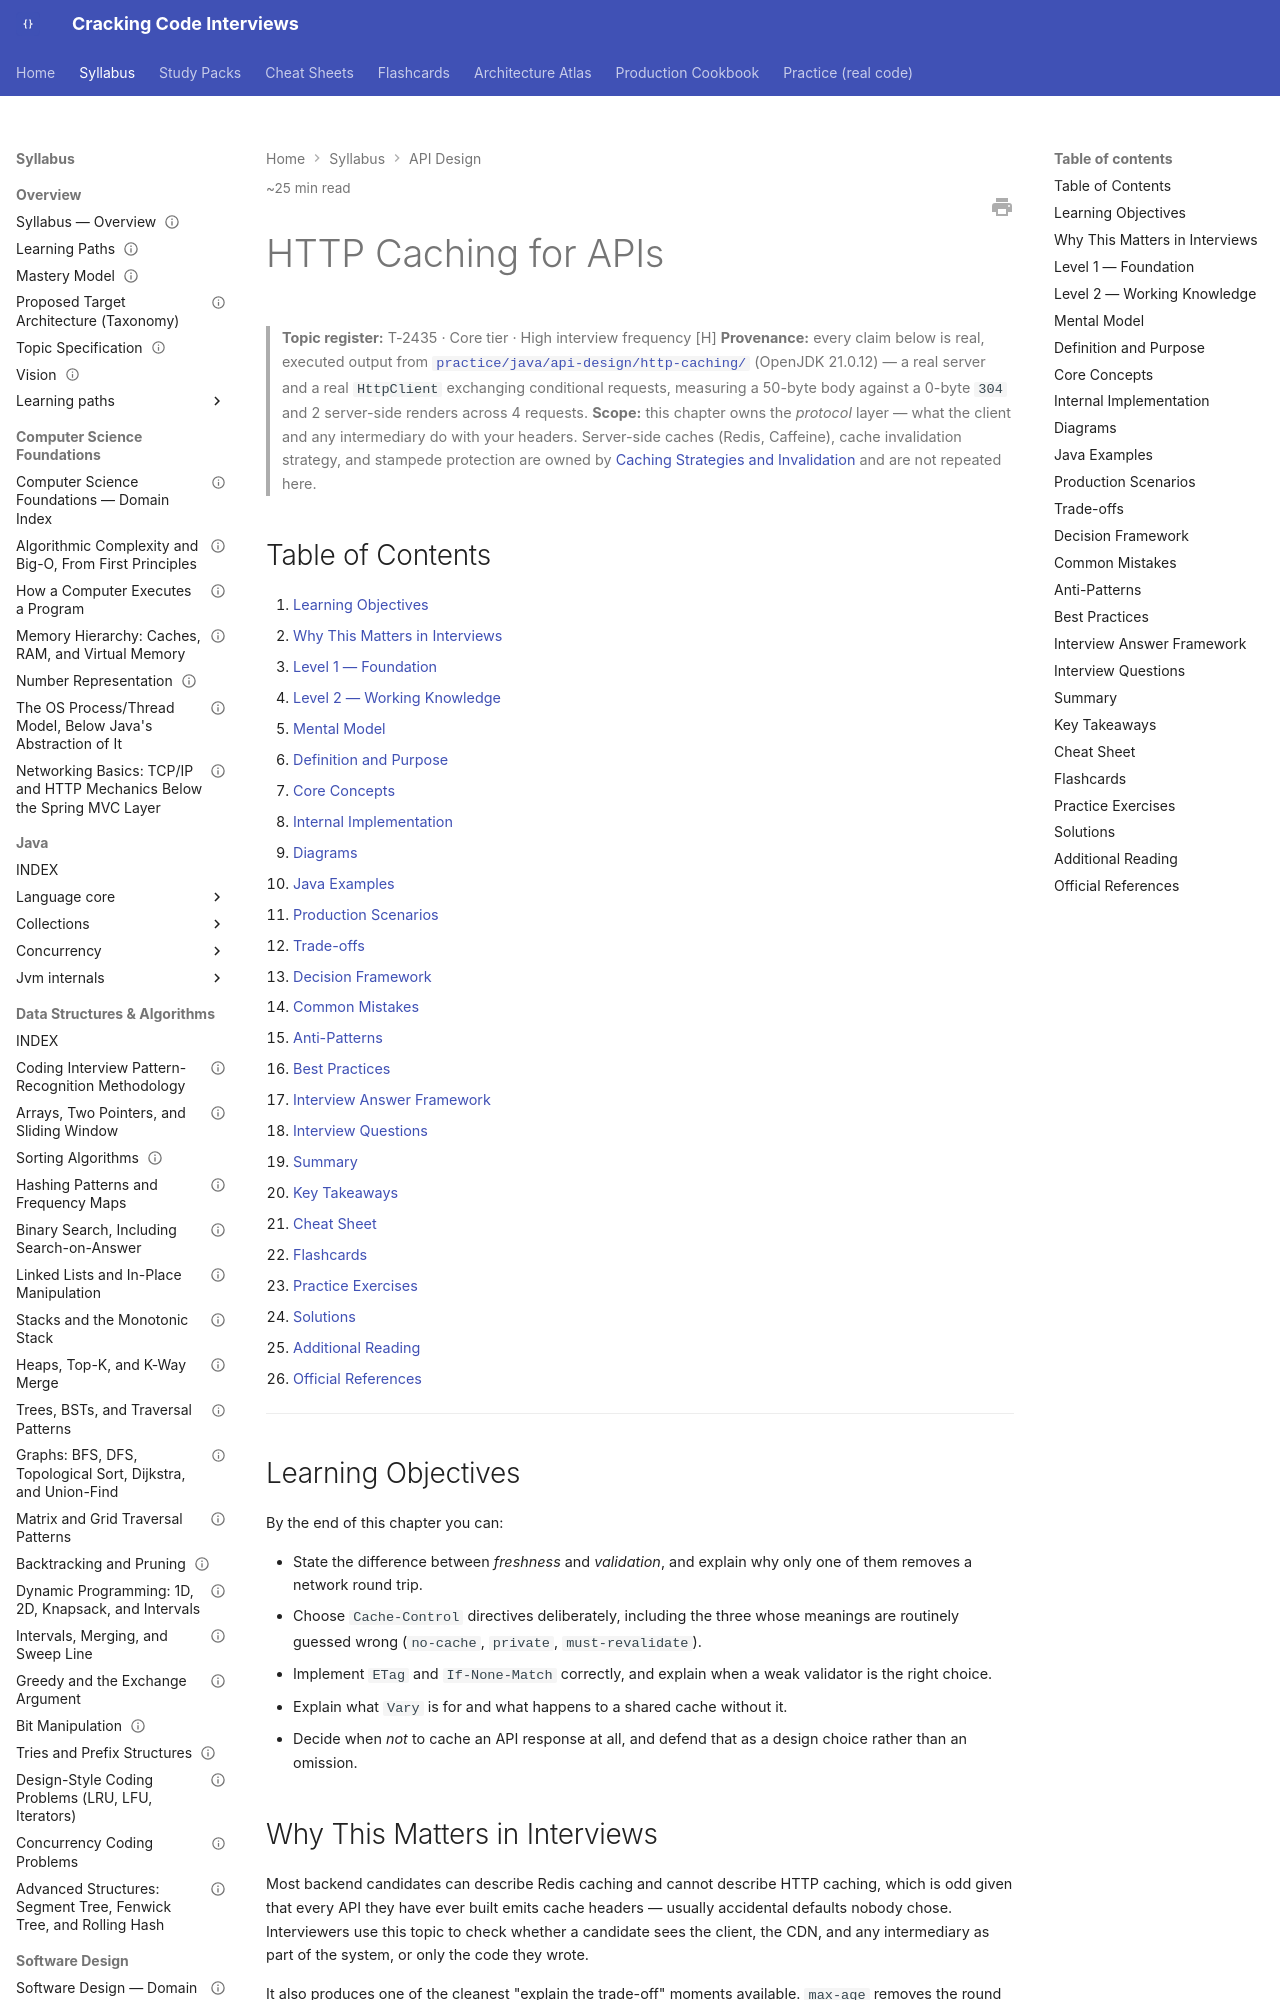

repository: JuanMelendres/cracking-code-interviews · page: syllabus/07-api-design/http-caching-for-apis/index.html · generator: mkdocs

---
title: "HTTP Caching for APIs: Cache-Control, ETags, and Conditional Requests"
slug: http-caching-for-apis
document_type: handbook-chapter
domain: 07-api-design
status: canonical
version: 1.0
last_updated: 2026-09-28
difficulty:
  - beginner
  - intermediate
  - advanced
target_levels:
  - junior
  - mid
  - senior
  - staff
estimated_reading_minutes: 25
topic_id: T-2435
mastery_levels_covered: [L1, L2, L3, L4]
practice: ../../practice/java/api-design/http-caching/
prerequisites:
  - rest-api-fundamentals.md
  - api-design.md
related:
  - api-gateway-bff-and-edge-concerns.md
  - api-versioning-strategies.md
  - ../11-system-design/caching-strategies-and-invalidation.md
  - ../../practice/java/api-design/http-caching/README.md
official_references:
  - https://www.rfc-editor.org/rfc/rfc9111
  - https://www.rfc-editor.org/rfc/rfc9110#section-8.8
  - https://developer.mozilla.org/en-US/docs/Web/HTTP/Caching
---

# HTTP Caching for APIs

> **Topic register:** T-2435 · Core tier · High interview frequency [H]
> **Provenance:** every claim below is real, executed output from
> [`practice/java/api-design/http-caching/`](../../practice/java/api-design/http-caching/README.md)
> (OpenJDK 21.0.12) — a real server and a real `HttpClient` exchanging
> conditional requests, measuring a 50-byte body against a 0-byte `304` and
> 2 server-side renders across 4 requests.
> **Scope:** this chapter owns the *protocol* layer — what the client and any
> intermediary do with your headers. Server-side caches (Redis, Caffeine), cache
> invalidation strategy, and stampede protection are owned by
> [Caching Strategies and Invalidation](../11-system-design/caching-strategies-and-invalidation.md)
> and are not repeated here.

## Table of Contents

1. [Learning Objectives](#learning-objectives)
2. [Why This Matters in Interviews](#why-this-matters-in-interviews)
3. [Level 1 — Foundation](#level-1-foundation)
4. [Level 2 — Working Knowledge](#level-2-working-knowledge)
5. [Mental Model](#mental-model)
6. [Definition and Purpose](#definition-and-purpose)
7. [Core Concepts](#core-concepts)
8. [Internal Implementation](#internal-implementation)
9. [Diagrams](#diagrams)
10. [Java Examples](#java-examples)
11. [Production Scenarios](#production-scenarios)
12. [Trade-offs](#trade-offs)
13. [Decision Framework](#decision-framework)
14. [Common Mistakes](#common-mistakes)
15. [Anti-Patterns](#anti-patterns)
16. [Best Practices](#best-practices)
17. [Interview Answer Framework](#interview-answer-framework)
18. [Interview Questions](#interview-questions)
19. [Summary](#summary)
20. [Key Takeaways](#key-takeaways)
21. [Cheat Sheet](#cheat-sheet)
22. [Flashcards](#flashcards)
23. [Practice Exercises](#practice-exercises)
24. [Solutions](#solutions)
25. [Additional Reading](#additional-reading)
26. [Official References](#official-references)

---

## Learning Objectives

By the end of this chapter you can:

- State the difference between *freshness* and *validation*, and explain why only one of them removes a network round trip.
- Choose `Cache-Control` directives deliberately, including the three whose meanings are routinely guessed wrong (`no-cache`, `private`, `must-revalidate`).
- Implement `ETag` and `If-None-Match` correctly, and explain when a weak validator is the right choice.
- Explain what `Vary` is for and what happens to a shared cache without it.
- Decide when *not* to cache an API response at all, and defend that as a design choice rather than an omission.
